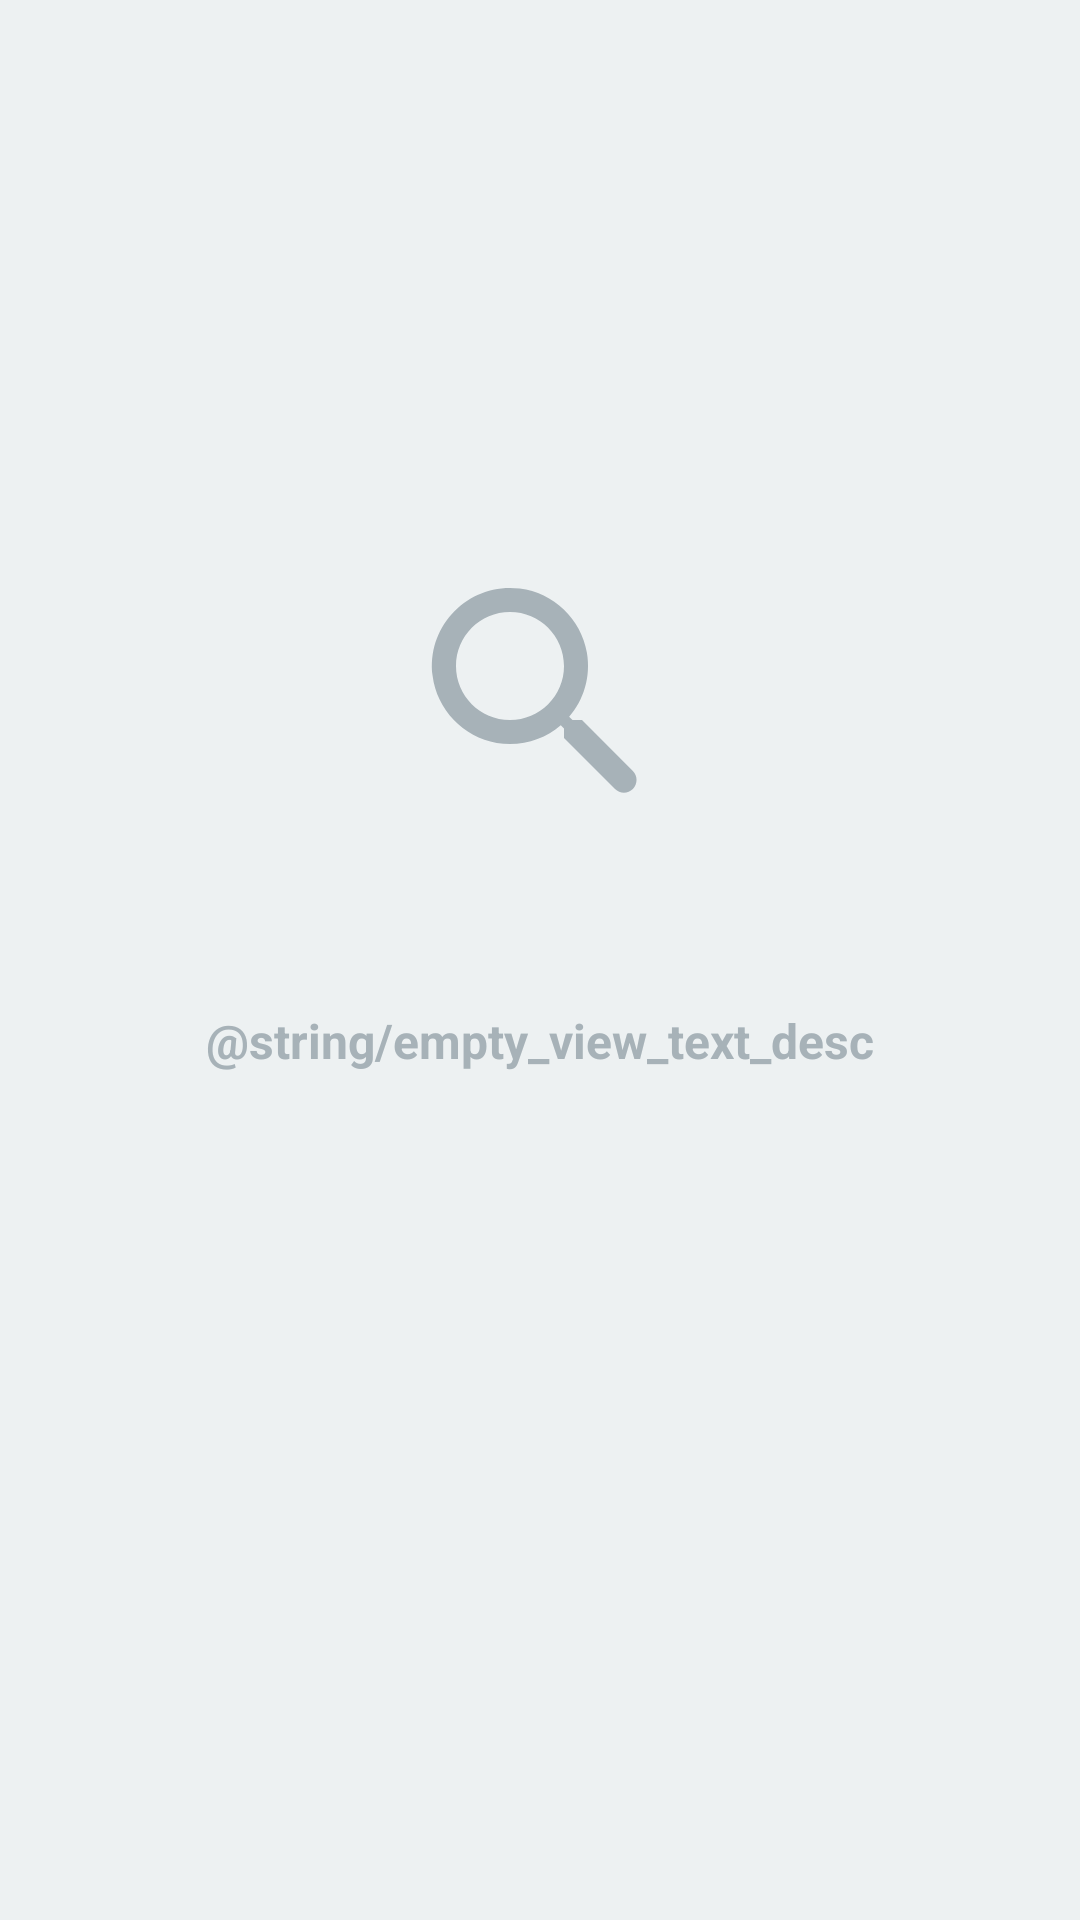

Android layout source for this screen:
<!-- AndroidManifest.xml: application theme Theme.MeisterSearch -->
<!-- res/layout/view_empty_content.xml -->
<?xml version="1.0" encoding="utf-8"?>
<androidx.constraintlayout.widget.ConstraintLayout xmlns:android="http://schemas.android.com/apk/res/android"
    xmlns:app="http://schemas.android.com/apk/res-auto"
    xmlns:tools="http://schemas.android.com/tools"
    android:layout_width="match_parent"
    android:layout_height="match_parent"
    android:gravity="center"
    android:orientation="vertical">

    <androidx.appcompat.widget.AppCompatImageView
        android:layout_width="0dp"
        android:layout_height="0dp"
        android:layout_marginBottom="16dp"
        android:background="@drawable/shape_oval"
        android:padding="@dimen/generic_size_24dp"
        app:layout_constraintBottom_toTopOf="@+id/horizontalGuide"
        app:layout_constraintDimensionRatio="H,1:1"
        app:layout_constraintEnd_toStartOf="@+id/verticalGuide2"
        app:layout_constraintStart_toStartOf="@+id/verticalGuide1"
        app:layout_constraintTop_toTopOf="parent"
        app:layout_constraintVertical_bias="1.0"
        app:srcCompat="@drawable/ic_search" />

    <TextView
        android:layout_width="0dp"
        android:layout_height="wrap_content"
        android:layout_marginTop="16dp"
        android:gravity="center"
        android:paddingHorizontal="@dimen/generic_size_24dp"
        android:text="@string/empty_view_text_desc"
        android:textSize="@dimen/generic_text_size_16sp"
        android:textStyle="bold"
        app:layout_constraintBottom_toTopOf="@+id/tv_error"
        app:layout_constraintEnd_toEndOf="parent"
        app:layout_constraintStart_toStartOf="parent"
        app:layout_constraintTop_toTopOf="@+id/horizontalGuide"
        app:layout_constraintVertical_bias="0.0" />

    <TextView
        android:id="@+id/tv_error"
        android:layout_width="0dp"
        android:layout_height="wrap_content"
        android:gravity="center"
        android:padding="@dimen/generic_size_24dp"
        android:textColor="?attr/colorAccent"
        android:textSize="@dimen/generic_text_size_16sp"
        android:textStyle="bold"
        android:visibility="gone"
        app:layout_constraintBottom_toBottomOf="parent"
        app:layout_constraintEnd_toEndOf="parent"
        app:layout_constraintStart_toStartOf="parent"
        tools:text="Error Message"
        tools:visibility="visible" />

    <androidx.constraintlayout.widget.Guideline
        android:id="@+id/horizontalGuide"
        android:layout_width="wrap_content"
        android:layout_height="wrap_content"
        android:orientation="horizontal"
        app:layout_constraintGuide_percent="0.5" />

    <androidx.constraintlayout.widget.Guideline
        android:id="@+id/verticalGuide1"
        android:layout_width="wrap_content"
        android:layout_height="wrap_content"
        android:orientation="vertical"
        app:layout_constraintGuide_percent="0.3" />

    <androidx.constraintlayout.widget.Guideline
        android:id="@+id/verticalGuide2"
        android:layout_width="wrap_content"
        android:layout_height="wrap_content"
        android:orientation="vertical"
        app:layout_constraintGuide_percent="0.7" />
</androidx.constraintlayout.widget.ConstraintLayout>
<!-- resources referenced by this layout -->
<resources>
  <dimen name="generic_size_24dp">24dp</dimen>
  <dimen name="generic_text_size_16sp">16sp</dimen>
  <color name="primary_light">#edf1f2</color>
  <color name="on_primary_light">#a7b2b8</color>
  <color name="on_background_light">#D0D4D6</color>
  <color name="accent_light">#72828b</color>
  <color name="vibrant_light">#FFFFFFFF</color>
  <color name="on_vibrant_light">#37393e</color>
  <style name="CardViewStyle" parent="Widget.MaterialComponents.CardView">
          <item name="cardBackgroundColor">?attr/colorSurface</item>
          <item name="cardCornerRadius">@dimen/generic_size_8dp</item>
          <item name="cardElevation">@dimen/cardview_elevation</item>
          <item name="android:foreground">?android:selectableItemBackground</item>
      </style>
  <style name="MaterialButtonStyle" parent="Widget.MaterialComponents.Button">
          <item name="rippleColor">?attr/colorOnSurface</item>
          <item name="shapeAppearanceOverlay">@style/MaterialButtonShape</item>
          <item name="android:textColor">?attr/colorOnSurface</item>
          <item name="backgroundTint">@color/button_selector</item>
      </style>
  <style name="ToolbarStyle" parent="Widget.AppCompat.Toolbar">
          <item name="android:background">?attr/colorSurface</item>
          <item name="contentInsetRight">0dp</item>
          <item name="contentInsetStart">0dp</item>
      </style>
  <style name="SearchViewStyle" parent="Widget.AppCompat.SearchView">
          <item name="searchHintIcon">@null</item>
          <item name="searchIcon">@drawable/ic_search</item>
          <item name="closeIcon">@drawable/ic_close</item>
          <item name="queryBackground">@null</item>
      </style>
  <style name="AutoCompleteTextView" parent="Widget.AppCompat.Light.AutoCompleteTextView">
          <item name="android:textColor">?attr/colorOnSurface</item>
          <item name="android:textColorHint">?attr/colorOnPrimary</item>
          <item name="android:textSize">@dimen/generic_text_size_16sp</item>
      </style>
  <style name="MaterialDialogStyle" parent="ThemeOverlay.MaterialComponents.MaterialAlertDialog">
          <item name="buttonBarPositiveButtonStyle">@style/ThemeOverlay.App.Button</item>
          <item name="buttonBarNeutralButtonStyle">@style/ThemeOverlay.App.Button</item>
          <item name="buttonBarNegativeButtonStyle">@style/ThemeOverlay.App.Button</item>
      </style>
  <style name="ScrollViewStyle_Vertical">
          <item name="android:scrollbars">vertical</item>
          <item name="android:scrollbarStyle">outsideOverlay</item>
          <item name="android:scrollbarThumbVertical">@color/purple_700</item>
          <item name="android:fadingEdgeLength">@dimen/generic_size_16dp</item>
          <item name="android:requiresFadingEdge">vertical</item>
      </style>
  <dimen name="generic_size_8dp">8dp</dimen>
  <style name="MaterialButtonShape">
          <item name="cornerFamily">rounded</item>
          <item name="cornerSize">49%</item>
      </style>
  <style name="ThemeOverlay.App.LinearProgressIndicator" parent="">
          <item name="colorPrimary">@color/purple_700</item>
      </style>
  <style name="ThemeOverlay.App.Button" parent="Widget.MaterialComponents.Button.TextButton">
          <item name="android:textColor">@color/purple_700</item>
          <item name="android:textStyle">bold</item>
          <item name="android:foreground">@drawable/ripple_6dp</item>
      </style>
  <color name="purple_700">#FF3700B3</color>
  <dimen name="generic_size_16dp">16dp</dimen>
  <!-- drawable ripple_6dp (drawable) -->
  <?xml version="1.0" encoding="utf-8"?>
  <ripple xmlns:android="http://schemas.android.com/apk/res/android"
      xmlns:tools="http://schemas.android.com/tools"
      android:color="@color/purple_700"
      tools:targetApi="lollipop">
      <item
          android:id="@android:id/mask"
          android:drawable="@drawable/ripple_mask_6dp" />
  
  </ripple>
</resources>
